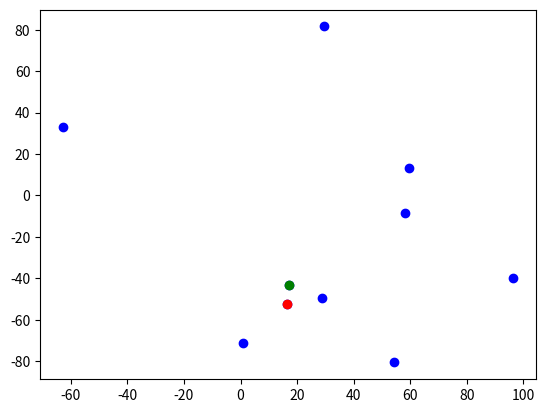

Source code (Python):
import math
import random
import matplotlib.pyplot as plt

def nearestPair(points):
    points = sort(points)
    return nearestPairRec(points)

def nearestPairRec(points):
    if len(points) == 2:
        return points[0], points[1]
    if len(points) == 3:
        return nearestPairOutOfThreePairs((points[0],points[1]),(points[0],points[2]),(points[1],points[2]))
    leftPoints = points[:int(len(points)/2)]
    rightPoints = points[int(len(points)/2):]
    barrier = rightPoints[0][0] - ((rightPoints[0][0] - leftPoints[len(leftPoints)-1][0]) / 2)
    return mergePoints(leftPoints, rightPoints, nearestPairRec(leftPoints), nearestPairRec(rightPoints), barrier)

def mergePoints(leftPoints, rightPoints, leftPairNearest, rightPairNearest, barrier):
    points_ = []
    delta = minDistance(leftPairNearest, rightPairNearest)
    for i in range(0,len(leftPoints)):
        if calcDistance(leftPoints[i], (barrier, leftPoints[i][1])) < delta:
            points_.append(leftPoints[i])
    for i in range(0,len(rightPoints)):
        if calcDistance(rightPoints[i], (barrier, rightPoints[i][1])) < delta:
            points_.append(rightPoints[i])
    if len(points_) == 0:
        if calcDistance(leftPairNearest[0], leftPairNearest[1]) < calcDistance(rightPairNearest[0], rightPairNearest[1]):
            return leftPairNearest
        else:
            return rightPairNearest
    candidatePair = (points_[0], points_[len(points_)-1])
    for i in range(0,len(points_)):
        for j in range(0,len(points_)):
            if not i == j:
                if calcDistance(points_[i],points[j]) < calcDistance(candidatePair[0],candidatePair[1]):
                    candidatePair = (points_[i], points_[j])
    return nearestPairOutOfThreePairs(candidatePair, leftPairNearest, rightPairNearest)

def minDistance(p1, p2):
    if calcDistance(p1[0], p1[1]) < calcDistance(p2[0],p2[1]):
        return calcDistance(p1[0],p1[1])
    else:
        return calcDistance(p2[0],p2[1])

def calcDistance(point1, point2):
    a = abs(point1[0] - point2[0])
    b = abs(point1[1] - point2[1])
    c_2 = a * a + b * b
    return math.sqrt(c_2)

def nearestPairOutOfThreePairs(pair1, pair2, pair3):
    dist1 = calcDistance(pair1[0], pair1[1])
    dist2 = calcDistance(pair2[0], pair2[1])
    dist3 = calcDistance(pair3[0], pair3[1])
    if dist1 < dist2 and dist1 < dist3:
        return pair1
    else:
        if dist2 < dist1 and dist2 < dist3:
            return pair2
        else:
            return pair3

def sort(list): #Mergesort
    if len(list) < 2:
        return list
    else:
        lList = list[:int(len(list)/2)] # left List
        rList = list[int(len(list)/2):] # right list
        return merge(sort(lList), sort(rList))

def merge(lList, rList):
    if len(lList) == 0:
        return rList
    if len(rList) == 0:
        return lList
    if lList[0][0] < rList[0][0]:
        result = [lList[0]]
        return  result + merge(lList[1:],rList)
    else:
        result = [rList[0]]
        return result + merge(lList,rList[1:])

points = []
size = 100
numberOfPoints = 10
for i in range(0, numberOfPoints):
    points.append((random.uniform(-size,size), random.uniform(-size,size)))

point1, point2 = nearestPair(points)

fig = plt.subplot()

pointsX = []
pointsY = []

for point in points:
    pointsX.append(point[0])
    pointsY.append(point[1])

fig.plot(pointsX, pointsY, 'bo')
fig.plot(point1[0], point1[1], 'ro')
fig.plot(point2[0], point2[1], 'go')

plt.show()